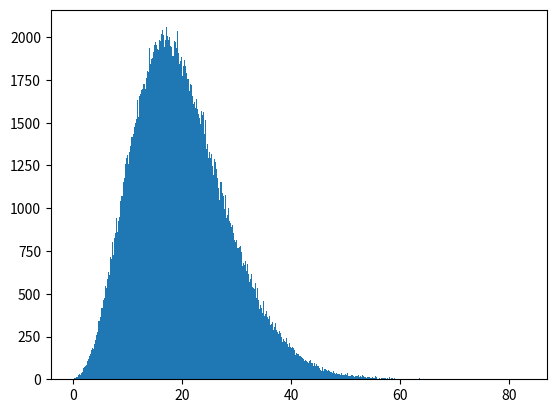

This figure's Python source:
from scipy.stats import norm
import numpy as np
import matplotlib.pyplot as plt

sample_size = 1000000
a = np.zeros(sample_size)
degree = 2
mu = 3

for i in range(degree):
  s = norm.rvs(loc=mu,scale=1,size=sample_size)**2
  a = a + s
count, bins, ignored = plt.hist(a, 2000, density=False)
plt.show()
